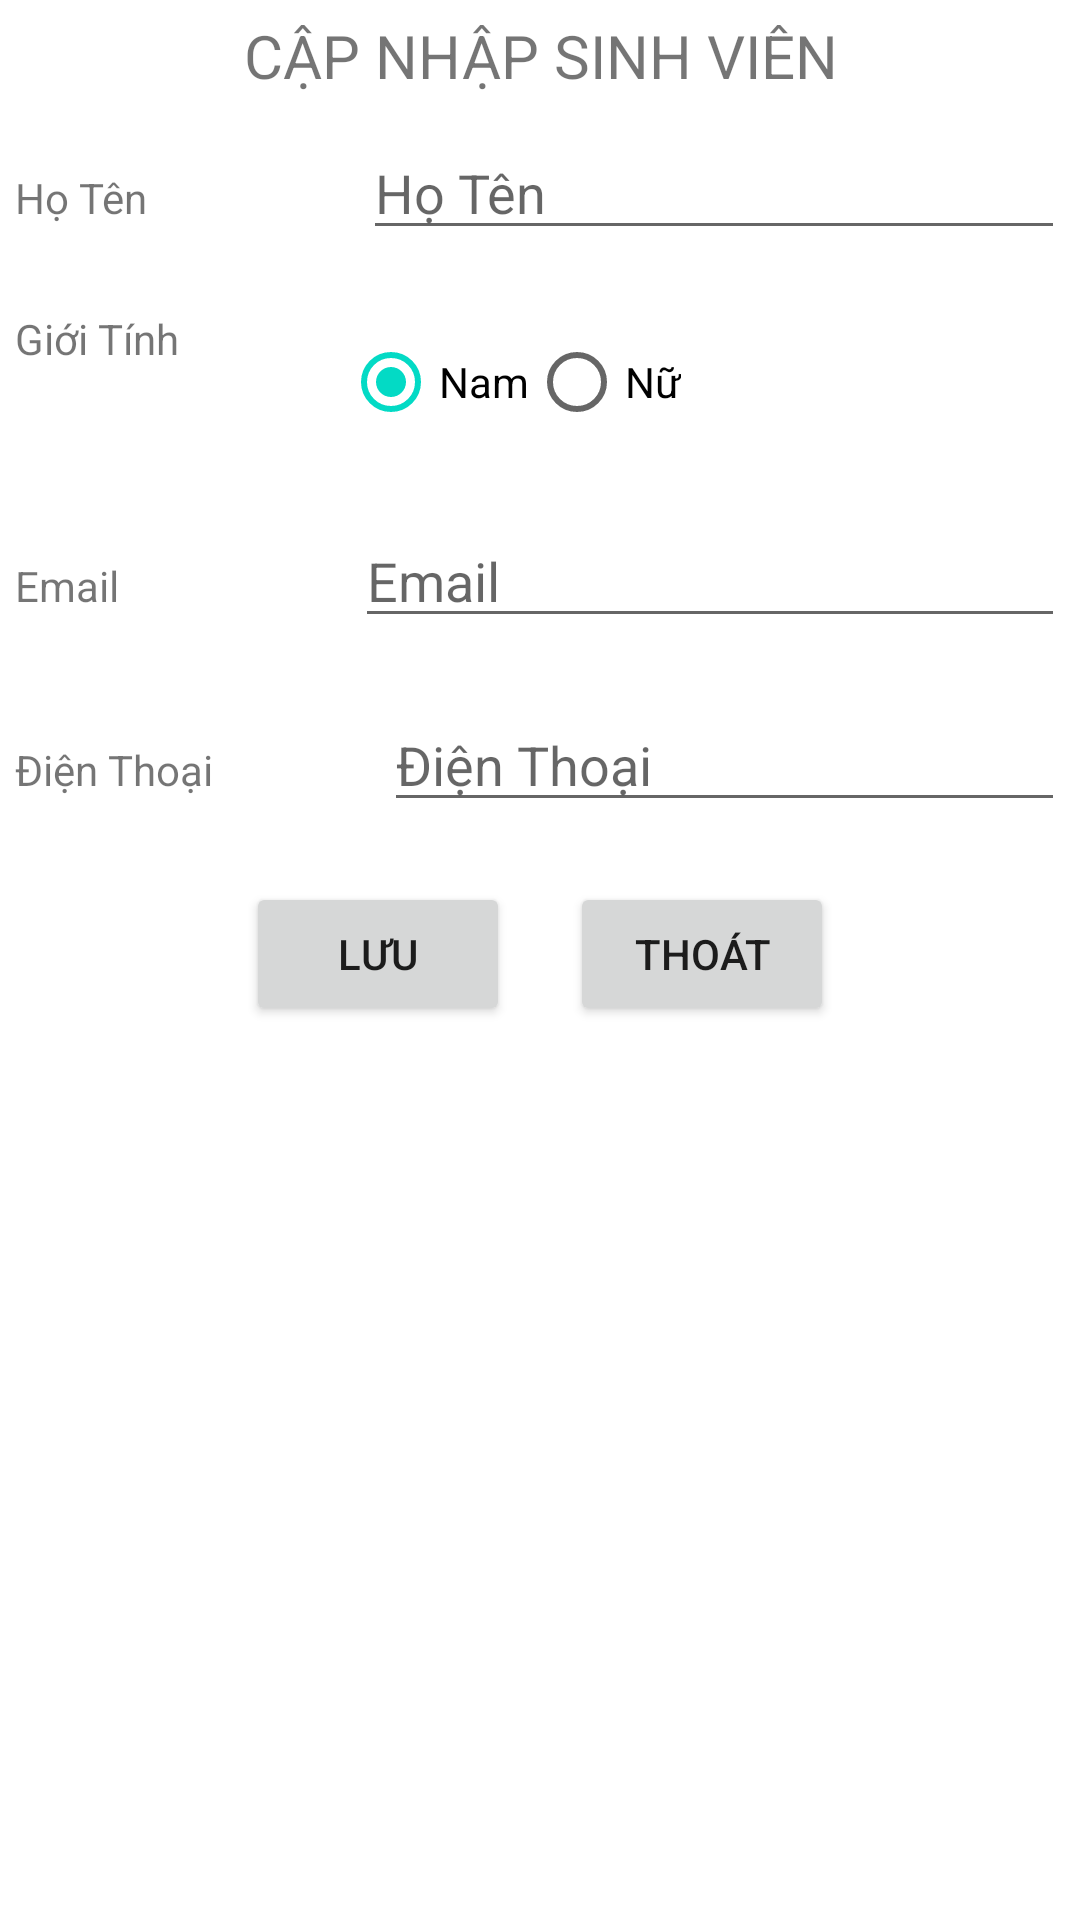

Produce the Android XML layout that renders to this screen, including the resource entries it uses.
<!-- AndroidManifest.xml: application theme Theme.QLSV_sqlite -->
<!-- res/layout/activity_edit.xml -->
<?xml version="1.0" encoding="utf-8"?>
<LinearLayout xmlns:android="http://schemas.android.com/apk/res/android"
    xmlns:app="http://schemas.android.com/apk/res-auto"
    xmlns:tools="http://schemas.android.com/tools"
    android:layout_width="match_parent"
    android:layout_height="match_parent"
    android:orientation="vertical"
    android:padding="5dp"
    tools:context=".AddActivity">
    <TextView
        android:text="CẬP NHẬP SINH VIÊN"
        android:textSize="20dp"
        android:gravity="center"
        android:layout_width="match_parent"
        android:layout_height="wrap_content"/>

    <LinearLayout
        android:layout_width="match_parent"
        android:layout_height="wrap_content"
        android:orientation="horizontal"
        android:layout_marginVertical="10dp"
        android:weightSum="10">

        <TextView
            android:text="Họ Tên"
            android:layout_width="wrap_content"
            android:layout_height="wrap_content"
            android:layout_weight="3"/>
        <EditText
            android:id="@+id/edt_hoten"
            android:layout_width="wrap_content"
            android:hint="Họ Tên"
            android:layout_weight="7"
            android:layout_height="wrap_content"/>
    </LinearLayout>
    <LinearLayout
        android:layout_width="match_parent"
        android:layout_height="wrap_content"
        android:orientation="horizontal"
        android:layout_marginVertical="10dp"
        android:weightSum="10">

        <TextView
            android:text="Giới Tính"
            android:layout_width="wrap_content"
            android:layout_height="wrap_content"
            android:layout_weight="3"/>
        <RadioGroup
            android:layout_weight="7"
            android:id="@+id/rg_gioitinh"
            android:layout_width="wrap_content"
            android:layout_height="wrap_content"
            android:orientation="horizontal">
            <RadioButton
                android:id="@+id/rb_nam"
                android:text="Nam"
                android:checked="true"
                android:layout_width="wrap_content"
                android:layout_height="wrap_content"/>
            <RadioButton
                android:id="@+id/rb_nu"
                android:text="Nữ"
                android:layout_width="wrap_content"
                android:layout_height="wrap_content"/>
        </RadioGroup>
    </LinearLayout>
    <LinearLayout
        android:layout_width="match_parent"
        android:layout_height="wrap_content"
        android:orientation="horizontal"
        android:layout_marginVertical="10dp"
        android:weightSum="10">

        <TextView
            android:text="Email"
            android:layout_width="wrap_content"
            android:layout_height="wrap_content"
            android:layout_weight="3"/>
        <EditText
            android:id="@+id/edt_email"
            android:layout_width="wrap_content"
            android:hint="Email"
            android:inputType="textEmailAddress"
            android:layout_weight="7"
            android:layout_height="wrap_content"/>
    </LinearLayout>
    <LinearLayout
        android:layout_width="match_parent"
        android:layout_height="wrap_content"
        android:orientation="horizontal"
        android:layout_marginVertical="10dp"
        android:weightSum="10">

        <TextView
            android:text="Điện Thoại"
            android:layout_width="wrap_content"
            android:layout_height="wrap_content"
            android:layout_weight="3"/>
        <EditText
            android:id="@+id/edt_dienthoai"
            android:layout_width="wrap_content"
            android:hint="Điện Thoại"
            android:inputType="phone"
            android:layout_weight="7"
            android:layout_height="wrap_content"/>
    </LinearLayout>

    <LinearLayout
        android:layout_width="match_parent"
        android:layout_height="wrap_content"
        android:orientation="horizontal"
        android:layout_marginVertical="10dp"
        android:gravity="center">

        <Button
            android:id="@+id/btn_luu"
            android:text="Lưu"
            android:layout_marginHorizontal="10dp"
            android:layout_width="wrap_content"
            android:layout_height="wrap_content"/>

        <Button
            android:id="@+id/btn_thoat"
            android:text="Thoát"
            android:layout_marginHorizontal="10dp"
            android:layout_width="wrap_content"
            android:layout_height="wrap_content"/>
    </LinearLayout>


</LinearLayout>
<!-- resources referenced by this layout -->
<resources>
  <style name="Theme.QLSV_sqlite" parent="Theme.MaterialComponents.DayNight.DarkActionBar">
          
          <item name="colorPrimary">@color/purple_500</item>
          <item name="colorPrimaryVariant">@color/purple_700</item>
          <item name="colorOnPrimary">@color/white</item>
          
          <item name="colorSecondary">@color/teal_200</item>
          <item name="colorSecondaryVariant">@color/teal_700</item>
          <item name="colorOnSecondary">@color/black</item>
          
          <item name="android:statusBarColor" tools:targetApi="l">?attr/colorPrimaryVariant</item>
          
      </style>
  <!-- not gathered from this repository: default colours our renderer supplied (Android Studio template values) -->
  <color name="purple_500">#FF6200EE</color>
  <color name="purple_700">#FF3700B3</color>
  <color name="teal_200">#FF03DAC5</color>
  <color name="teal_700">#FF018786</color>
  <color name="black">#FF000000</color>
  <color name="white">#FFFFFFFF</color>
</resources>
